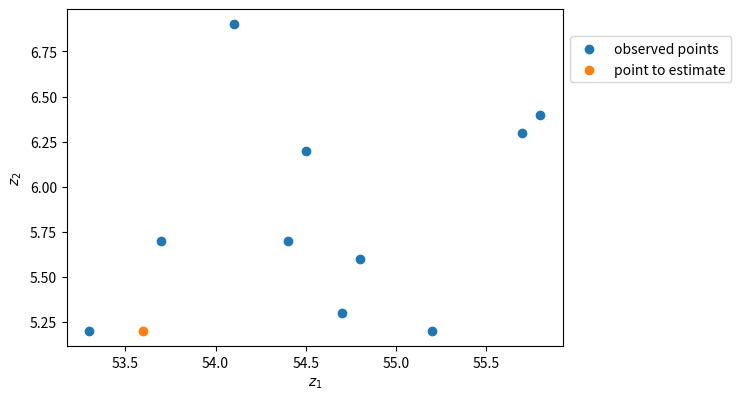

Python code for this plot: (Note: this script raises an exception after producing the figure.)
# -*- coding: utf-8 -*-

from matplotlib import pyplot as plt
import numpy as np

X = np.array([
              # [1.2,0.2],
              [1.3,1.2],
              [1.7,1.7],
              [2.4,1.7],
              [2.7,1.3],
              [2.5,2.2],
              [2.1,2.9],
               [2.8,1.6],
              # [3.2,1.3],
              [3.2,1.2],
              [3.8,2.4],
               [3.7, 2.3]
              # [3.7,2.3],
              # [4.6,2.5],
              # [4.2,3.2],
              ])

X += np.array([0, 1.0])

Y = np.array([[1.6, 2.2],
              # [2.1,1.2],
              # [3.8, 2.7],
              ])

fig, axs = plt.subplots(1,1)
axs.set_aspect('equal', 'box')

X_real = X.copy() + np.array([52,3])
Y_real = Y + np.array([52,3])

plt.scatter(X_real[:,0], X_real[:,1], label='observed points')
plt.scatter(Y_real[:,0], Y_real[:,1], label='point to estimate')
# plt.hlines(3.0, 53, 56, color='black', linewidth=3, label='border')
plt.legend(loc='lower left', bbox_to_anchor=(1,0.762))
plt.xlabel('$z_1$')
plt.ylabel('$z_2$')
plt.savefig('/home/<user>/Work/LUCC/gisworknotes/1_Articles/2_Calibration/figures/ekde_1.pdf', bbox_inches='tight')

#%%
fig, axs = plt.subplots(1,1)
axs.set_aspect('equal', 'box')
plt.scatter(X[:,0], X[:,1], s=20, label='observed')

plt.axis('off')

for x in [0,1,2,3,4, 5]:
    if x == 0:
        plt.vlines(x, 0, 5, color='gray', label='bin cells')
    else:
        plt.vlines(x, 0, 5, color='gray')
    if x < 5:
        plt.text(x+0.5, -0.5, x)

for y in [0,1,2,3,4, 5]:
    plt.hlines(y, 0, 5, color='gray')
    if y < 5:
        plt.text(-0.5, y+0.5, y)

# plt.hlines(0, 0, 5, color='black', linewidth=3, label='border')

plt.legend(loc='lower left', bbox_to_anchor=(1,0.715))

#%%
X_star = np.array([
                    [1,1],
                    # [2,0],
                    [2,1],
                   [2,2],
                   [3,1],
                   [3,2],
                   # [4,2],
                   # [4,3],
                   ])
X_star += np.array([0,1])

mu = np.array([2, 3,2,1,2])
# mu = mu / X.shape[0]

fig, axs = plt.subplots(1,1)
axs.set_aspect('equal', 'box')

plt.axis('off')



for x in [0,1,2,3,4, 5]:
    if x == 0:
        plt.vlines(x, 0, 5, color='gray', label='bin cells\nwith its $\\nu$ value noted\n($0$ if any)')
    else:
        plt.vlines(x, 0, 5, color='gray')
    if x < 5:
        plt.text(x+0.5, -0.5, x)

for y in [0,1,2,3,4, 5]:
    plt.hlines(y, 0, 5, color='gray')
    if y < 5:
        plt.text(-0.5, y+0.5, y)

# plt.hlines(0, 0, 5, color='black', linewidth=3, label='border')

from matplotlib import patches
from matplotlib.collections import PatchCollection

R = []
for x in X_star:
    R.append(patches.Rectangle(x, 1, 1))

colors = mu / mu.sum()
collection = PatchCollection(R, cmap=plt.cm.autumn, alpha=0.5)
collection.set_array(-colors)
# axs.add_collection(collection)

for i, x in enumerate(X_star):
    plt.text(x[0]+0.4, x[1]+0.37, round(mu[i],1))

plt.scatter(X[:,0], X[:,1], s=20, label='observed points', alpha=1)
# plt.text(5.5, 1, 'Bin values\nrefers to $\mathbf{\mu}$')
plt.legend(loc='lower left', bbox_to_anchor=(1,0.6))
plt.savefig('/home/<user>/Work/LUCC/gisworknotes/1_Articles/2_Calibration/figures/ekde_2.pdf', bbox_inches='tight')


#%%
# fig, axs = plt.subplots(1,1)
# axs.set_aspect('equal', 'box')

# plt.axis('off')

# for x in [0,1,2,3,4, 5]:
#     if x == 0:
#         plt.vlines(x, 0, 5, color='gray', label='bin cells')
#     else:
#         plt.vlines(x, 0, 5, color='gray')
#     if x < 5:
#         plt.text(x+0.5, -0.5, x)

# for y in [0,1,2,3,4, 5]:
#     plt.hlines(y, 0, 5, color='gray')
#     if y < 5:
#         plt.text(-0.5, y+0.5, y)

# plt.hlines(0, 0, 5, color='black', linewidth=3, label='border')

# plt.scatter(Y[0,0], Y[0,1], s=20, marker='x', color='black', label='to estimate')

# colors = {0:'tab:blue', 1:'tab:orange', 2:'tab:green'}
# for i in [0,1,2]:
    
#     Yx = Y[i,0]
#     Yy = Y[i,1]
    
#     plt.scatter(Yx, Yy, s=20, color=colors[i], marker='x')
    
# plt.scatter(X_star[:4,0]+0.5, X_star[:4,1]+0.5, marker='s', color='tab:blue')
# plt.scatter(X_star[4:,0]+0.5, X_star[4:,1]+0.5, marker='s', alpha=0.3, color='tab:blue')
# plt.scatter(0.1,6.45,marker='x', color='tab:blue')
# plt.vlines(0, 0,5,colors='tab:blue', ls='--', lw=3)
# plt.vlines(3, 0,5,colors='tab:blue', ls='--', lw=3)
# plt.text(0,5.5,'    exploring :\nfirst select all close enough centers\naccording to $x_0$')

# #%%
# fig, axs = plt.subplots(1,1)
# axs.set_aspect('equal', 'box')

# plt.axis('off')

# for x in [0,1,2,3,4, 5]:
#     if x == 0:
#         plt.vlines(x, 0, 5, color='gray', label='bin cells')
#     else:
#         plt.vlines(x, 0, 5, color='gray')
#     if x < 5:
#         plt.text(x+0.5, -0.5, x)

# for y in [0,1,2,3,4, 5]:
#     plt.hlines(y, 0, 5, color='gray')
#     if y < 5:
#         plt.text(-0.5, y+0.5, y)

# plt.hlines(0, 0, 5, color='black', linewidth=3, label='border')

# plt.scatter(Y[0,0], Y[0,1], s=20, marker='x', color='black', label='to estimate')

# colors = {0:'tab:blue', 1:'tab:orange', 2:'tab:green'}
# for i in [0,1,2]:
    
#     Yx = Y[i,0]
#     Yy = Y[i,1]
    
#     plt.scatter(Yx, Yy, s=20, color=colors[i], marker='x')
    
# plt.scatter(X_star[:3,0]+0.5, X_star[:3,1]+0.5, marker='s', color='tab:blue')
# plt.scatter(X_star[3:,0]+0.5, X_star[3:,1]+0.5, marker='s', alpha=0.3, color='tab:blue')
# plt.vlines(0, 0,5,colors='tab:blue', ls='--', lw=3)
# plt.vlines(3, 0,5,colors='tab:blue', ls='--', lw=3)
# plt.hlines(0, 0,5,colors='tab:blue', ls='--', lw=3)
# plt.hlines(2, 0,5,colors='tab:blue', ls='--', lw=3)
# plt.scatter(0.1,6.45,marker='x', color='tab:blue')
# plt.text(0,5.5,'    exploring :\nthen keep only close enough centers\naccording to $x_1$')

#%%
fig, axs = plt.subplots(1,1)
axs.set_aspect('equal', 'box')

plt.axis('off')

for x in [0,1,2,3,4, 5]:
    if x == 0:
        plt.vlines(x, 0, 5, color='gray', label='bin cells')
    else:
        plt.vlines(x, 0, 5, color='gray')
    if x < 5:
        plt.text(x+0.5, -0.5, x)

for y in [0,1,2,3,4, 5]:
    plt.hlines(y, 0, 5, color='gray')
    if y < 5:
        plt.text(-0.5, y+0.5, y)

# plt.hlines(0, 0, 5, color='black', linewidth=3, label='border')

plt.scatter(Y[0,0], Y[0,1], s=20, color='tab:orange', label='to estimate')

colors = {0:'tab:blue', 1:'tab:orange', 2:'tab:green'}
# for i in [0,1,2]:
    
#     Yx = Y[i,0]
#     Yy = Y[i,1]
    
#     plt.scatter(Yx, Yy, s=20, color=colors[i], marker='x')

for i, x in enumerate(X_star):
    plt.text(x[0]+0.4, x[1]+0.37, round(mu[i],2))

C = [1.5, 2.5]

plt.plot([C[0]-1.5, C[0] + 1.5, C[0] + 1.5, C[0] - 1.5, C[0] - 1.5],
          [C[1] - 1.5, C[1] - 1.5, C[1] + 1.5, C[1] + 1.5, C[1] - 1.5], color='tab:orange', ls='--', linewidth=3, label='kernel support')


plt.text(5.5, 3, '$\\tilde{p} = $', fontsize=20)
plt.text(6.5, 2.2, '$\\frac{2}{10} K(\\frac{\\sqrt{2}}{2} \\frac{2hs}{q})$', fontsize=20)
plt.text(6.1, 1.2, '$+ \\frac{3}{10} K(\\frac{2hs}{q})$', fontsize=20)
plt.text(6.1, 0.2, '$+ \\frac{2}{10} K(0)$', fontsize=20)

plt.arrow(2.7,3.3,6.5-2.7-0.1,2.2-3.3+0.1, shape='full', width=0.07, facecolor='gray', edgecolor='none', length_includes_head=True)

plt.arrow(2.7,2.3,6.1-2.7-0.1,1.2-2.3+0.1, shape='full', width=0.07, facecolor='gray', edgecolor='none', length_includes_head=True)

plt.arrow(1.7, 2.3, 6.1-1.7-0.1,0.2-2.3+0.3, shape='full', width=0.07, facecolor='gray', edgecolor='none', length_includes_head=True)

plt.legend(loc='lower left', bbox_to_anchor=(1,0.71))
plt.savefig('/home/<user>/Work/LUCC/gisworknotes/Articles/LUCCProbabilitiesEstimation_EnvModSoft/figures/ekde_3.pdf', bbox_inches='tight')